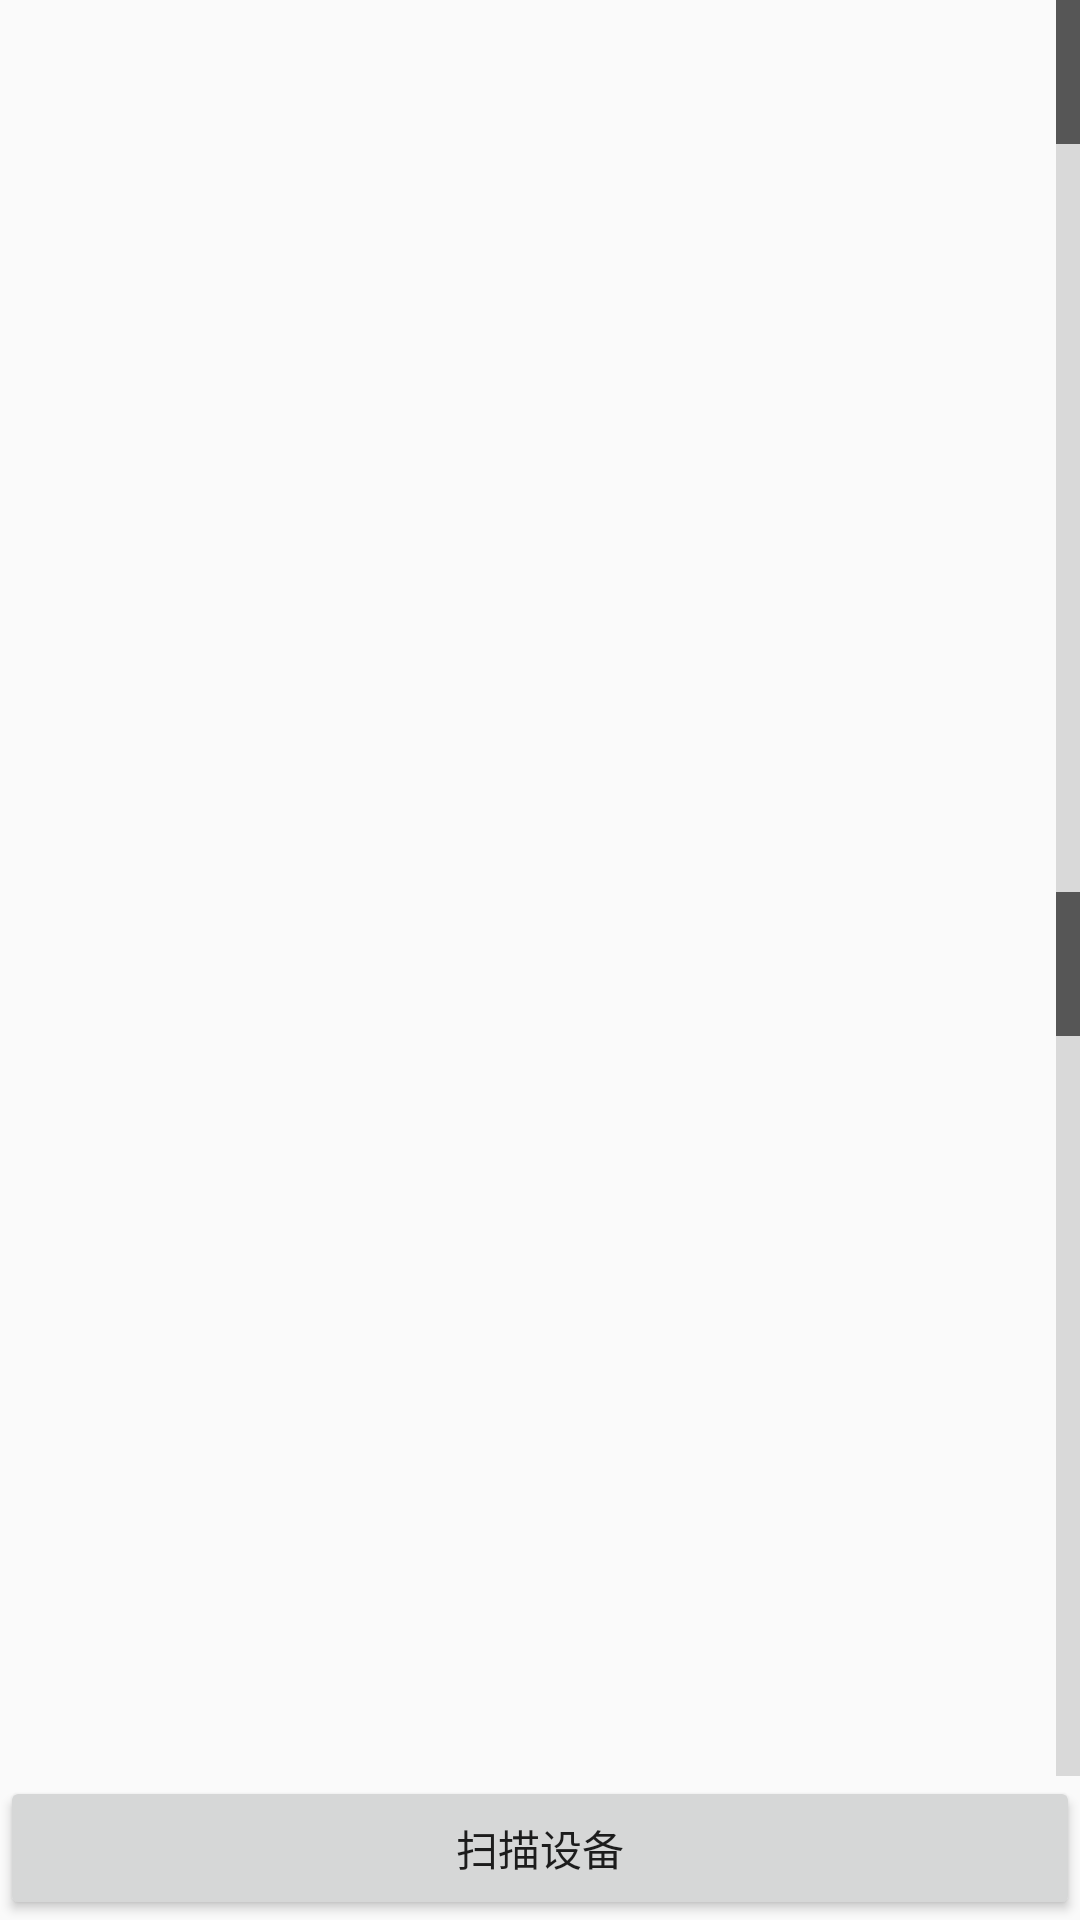

Write the Android layout XML for this screen, with the resource values it uses.
<!-- AndroidManifest.xml: application theme AppTheme -->
<!-- res/layout/device_list.xml -->
<?xml version="1.0" encoding="utf-8"?>
<LinearLayout xmlns:android="http://schemas.android.com/apk/res/android"
    android:orientation="vertical"
    android:layout_width="match_parent"
    android:layout_height="match_parent"
    >
    <TextView android:id="@+id/title_paired_devices"
        android:layout_width="match_parent"
        android:layout_height="wrap_content"
        android:text="@string/title_paired_devices"
        android:visibility="gone"
        android:background="#666"
        android:textColor="#fff"
        android:paddingLeft="5dp"
    />
    
    <ListView android:id="@+id/paired_devices"
        android:layout_width="match_parent"
        android:layout_height="300dp"
        android:stackFromBottom="true"
        android:layout_weight="1"
        android:fastScrollEnabled="true"
    />
    <TextView android:id="@+id/title_new_devices"
        android:layout_width="match_parent"
        android:layout_height="wrap_content"
        android:text="@string/title_other_devices"
        android:visibility="gone"
        android:background="#666"
        android:textColor="#fff"
        android:paddingLeft="5dp"
    />
    <ListView android:id="@+id/new_devices"
        android:layout_width="match_parent"
        android:layout_height="300dp"
        android:stackFromBottom="true"
        android:layout_weight="2"
        android:fastScrollEnabled="true"
    />
    <Button android:id="@+id/button_scan"
        android:layout_width="match_parent"
        android:layout_height="wrap_content"
        android:text="@string/button_scan"
    />
</LinearLayout>
<!-- resources referenced by this layout -->
<resources>
  <string name="button_scan">扫描设备</string>
  <string name="title_other_devices">其它有效设备</string>
  <string name="title_paired_devices">已配对设备</string>
  <style name="AppTheme" parent="AppBaseTheme">
          
      </style>
  <style name="AppBaseTheme" parent="Theme.AppCompat.Light">
          
      </style>
</resources>
